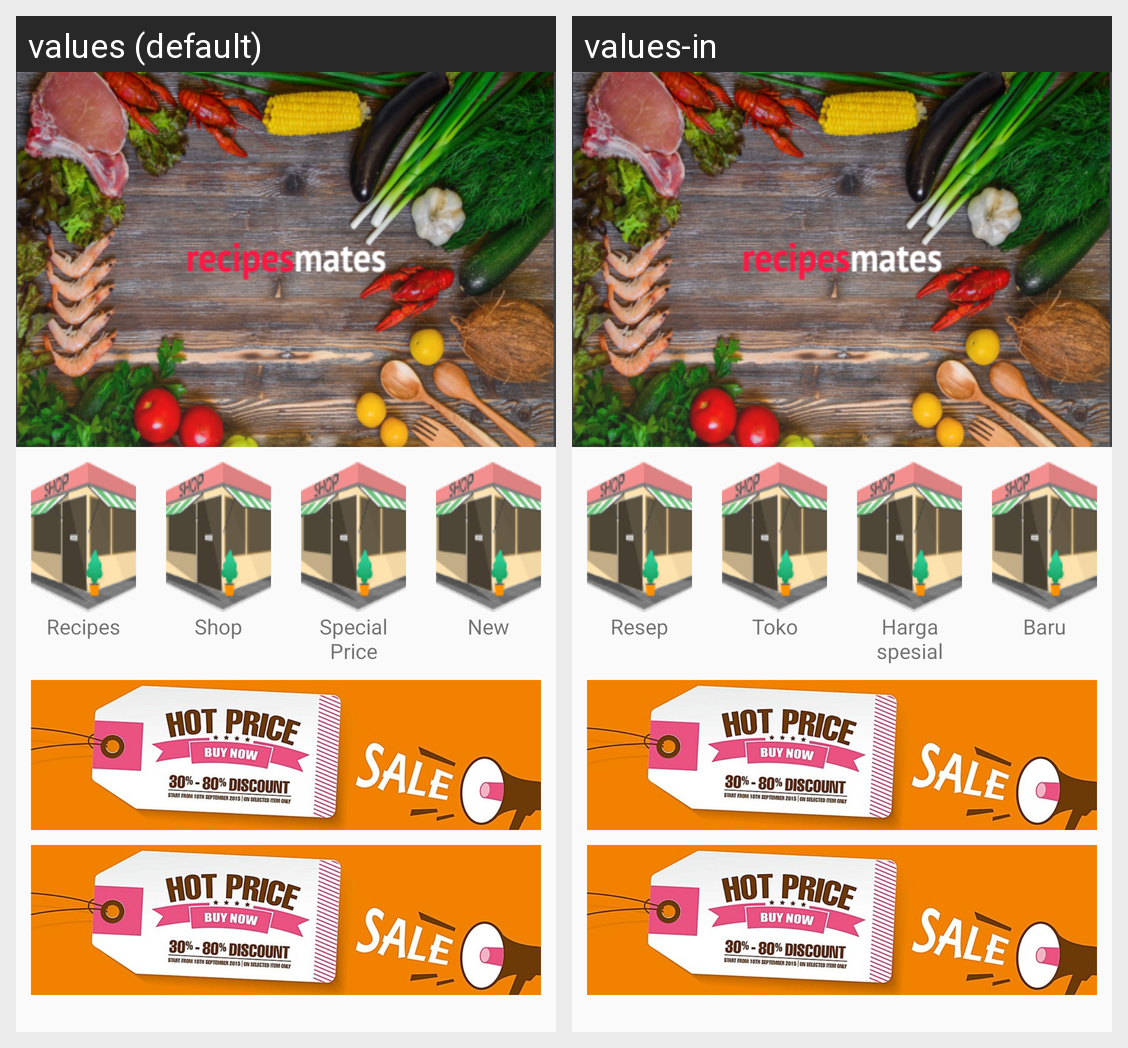

This grid shows one Android layout under two languages. Give, for every string resource on the screen, its name, the default text and each shown locale's text.
Android screen res/layout/fragment_home.xml rendered under 2 locales, left to right: values (default), values-in. Device: Nexus 5 (rendered at 1080×1920; each locale shown at half size, 540×960, under a caption strip naming it); theme AppTheme.
Strings drawn on this screen, with the default value and each locale's value (text and hints the layout hard-codes, and strings that could not be matched under every locale, appear in the picture but are not listed):

home_menu_recipes
  values: Recipes
  values-in: Resep

home_menu_shop
  values: Shop
  values-in: Toko

home_menu_price
  values: Special Price
  values-in: Harga spesial

home_menu_new
  values: New
  values-in: Baru
